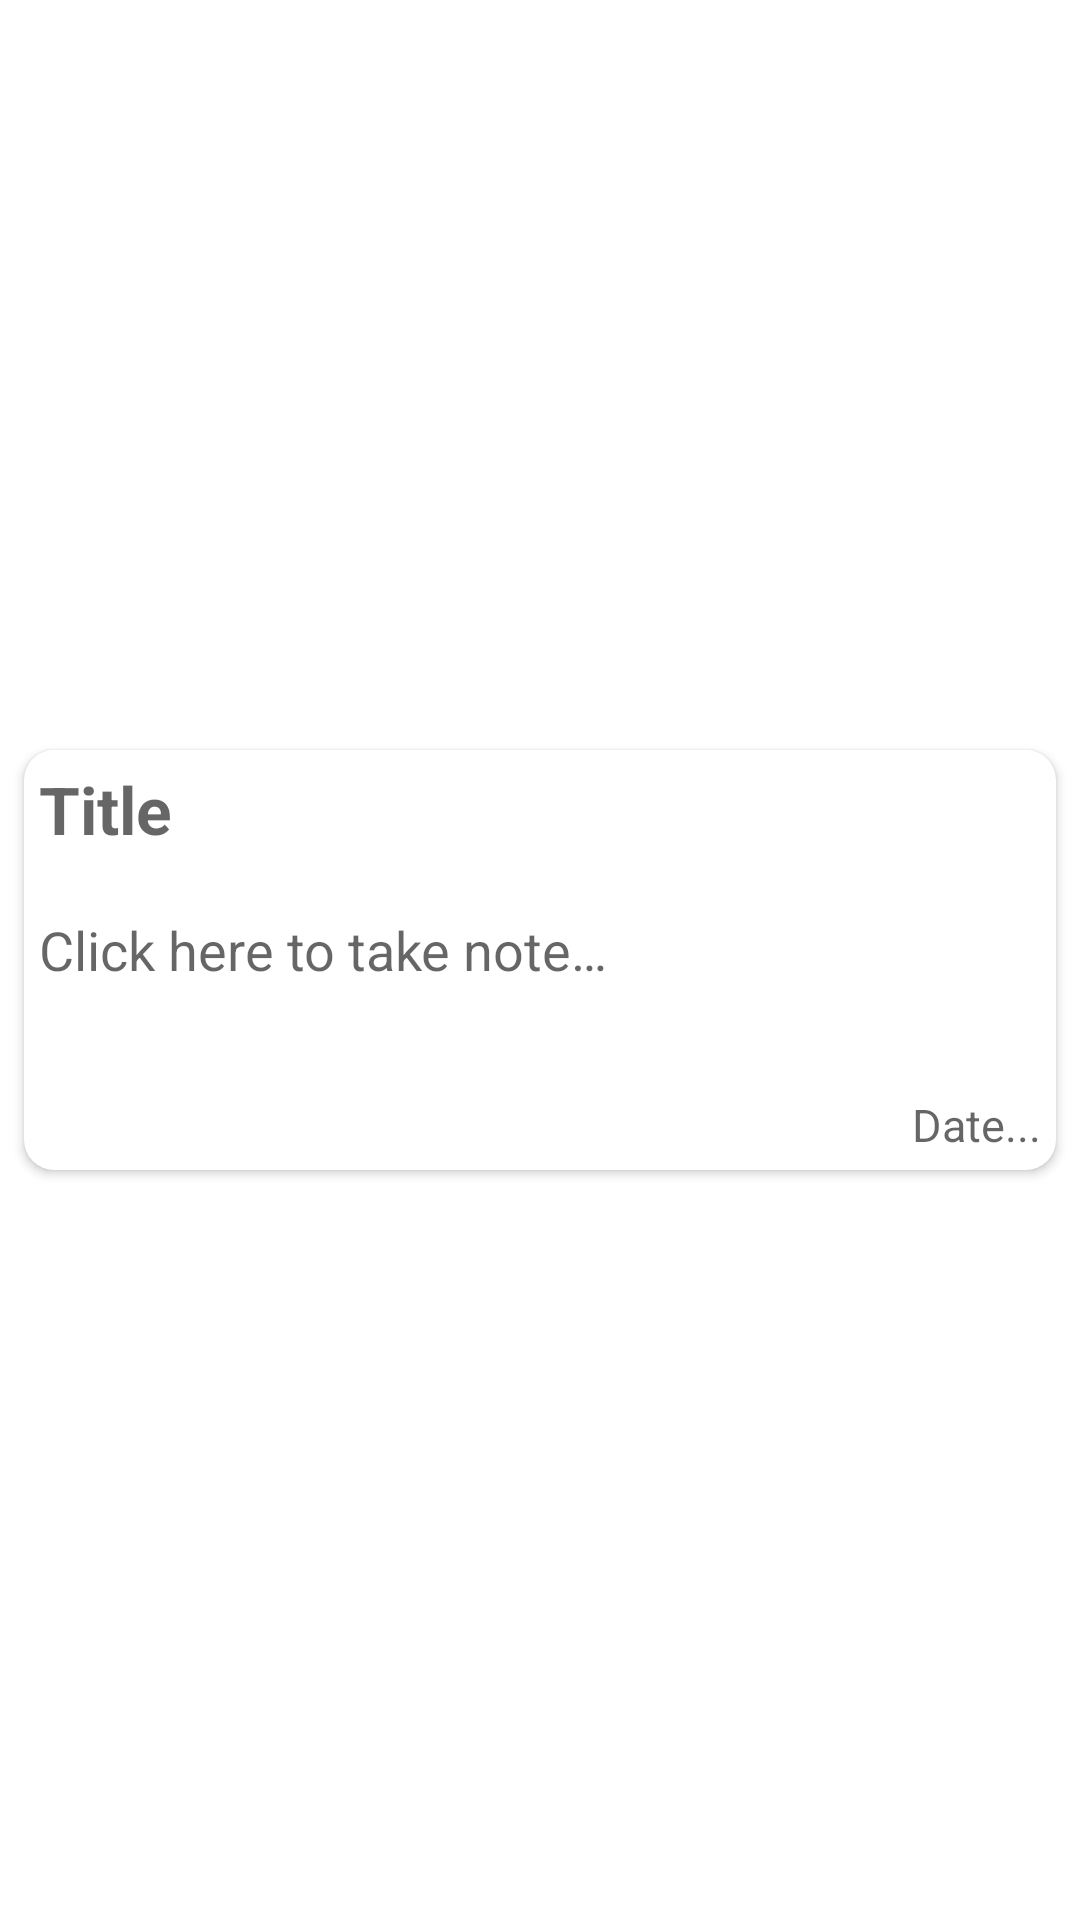

Layout XML and referenced resources for this Android screen:
<!-- AndroidManifest.xml: application theme AppTheme -->
<!-- res/layout/note_view.xml -->
<?xml version="1.0" encoding="utf-8"?>
<androidx.constraintlayout.widget.ConstraintLayout

        xmlns:app="http://schemas.android.com/apk/res-auto" xmlns:android="http://schemas.android.com/apk/res/android"
        android:layout_width="match_parent"
        android:layout_height="wrap_content"
        android:orientation="vertical">

    <androidx.cardview.widget.CardView

            android:id="@+id/note_cardView"
            android:layout_width="match_parent"
            android:layout_height="wrap_content"
            android:layout_marginTop="8dp"
            app:layout_constraintTop_toTopOf="parent"
            app:layout_constraintEnd_toEndOf="parent"
            android:layout_marginEnd="8dp"
            app:layout_constraintStart_toStartOf="parent"
            android:layout_marginStart="8dp"
            android:layout_marginBottom="8dp"
            app:layout_constraintBottom_toBottomOf="parent"
            app:cardCornerRadius="10dp">

        <LinearLayout
                android:orientation="vertical"
                android:layout_width="match_parent"
                android:layout_height="match_parent">
            <LinearLayout android:layout_width="match_parent"
                          android:layout_height="match_parent"
                        android:orientation="horizontal"
            >
                <TextView
                        android:layout_width="match_parent"
                        android:layout_height="wrap_content"
                        android:textStyle="bold"
                        android:textSize="22sp"
                        android:ems="10"
                        android:id="@+id/title_cardView"
                        android:hint="@string/title"
                        android:ellipsize="end"
                        android:lines="1"
                        android:padding="5dp" android:layout_weight="1"/>

            </LinearLayout>




            <TextView
                    android:layout_width="match_parent"
                    android:layout_height="match_parent"
                    android:layout_marginTop="10dp"
                    android:hint="@string/text"
                    android:textSize="18sp"
                    android:ems="10"
                    android:id="@+id/message_cardView"
                    android:ellipsize="end"
                    android:layout_marginBottom="5dp"
                    android:textAlignment="viewStart"
                    android:lines="2"
                    android:padding="5dp"/>

            <TextView
                    android:id="@+id/date_note"
                    android:layout_width="wrap_content"
                    android:layout_height="wrap_content"
                    android:textSize="15sp"
                    android:layout_gravity="right"
                    android:padding="5dp"
                    android:hint="Date..."
            />



        </LinearLayout>




    </androidx.cardview.widget.CardView>

</androidx.constraintlayout.widget.ConstraintLayout>
<!-- resources referenced by this layout -->
<resources>
  <string name="text">Click here to take note…</string>
  <string name="title">Title</string>
</resources>
